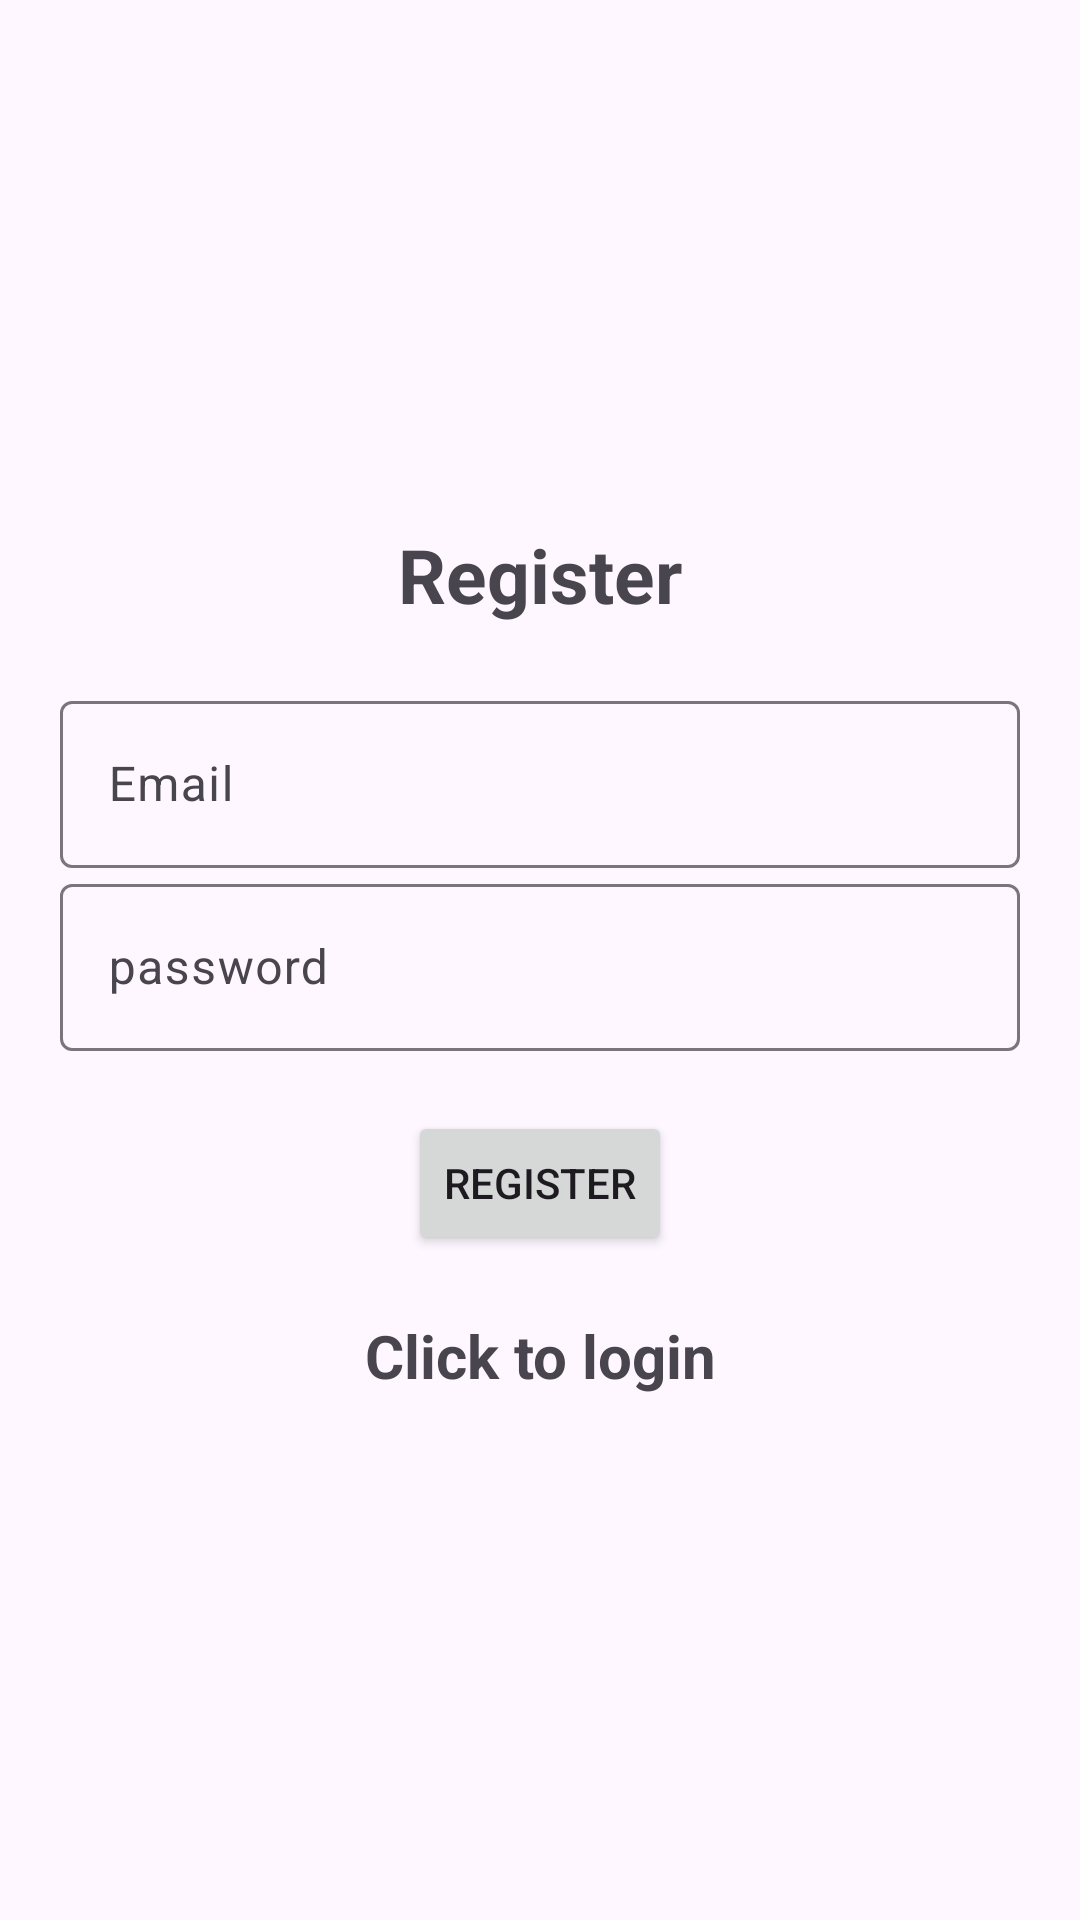

Write the Android layout XML for this screen, with the resource values it uses.
<!-- AndroidManifest.xml: application theme Theme.Material3.Light -->
<!-- res/layout/activity_register.xml -->
<?xml version="1.0" encoding="utf-8"?>
<LinearLayout xmlns:android="http://schemas.android.com/apk/res/android"
    xmlns:app="http://schemas.android.com/apk/res-auto"
    xmlns:tools="http://schemas.android.com/tools"
    android:layout_width="match_parent"
    android:orientation="vertical"
    android:gravity="center"
    android:layout_height="match_parent"
    android:padding="20dp"
    tools:context=".Register">

    
    <TextView
        android:text="@string/register"
        android:textSize="25sp"
        android:textStyle="bold"
        android:gravity="center"
        android:layout_width="match_parent"
        android:layout_marginBottom="20dp"
        android:layout_height="wrap_content"
        />
    
    <com.google.android.material.textfield.TextInputLayout
        android:layout_width="match_parent"
        android:layout_height="wrap_content">

        <com.google.android.material.textfield.TextInputEditText
            android:id="@+id/email"
            android:hint="@string/email"
            android:layout_width="match_parent"
            android:layout_height="wrap_content"/>

    </com.google.android.material.textfield.TextInputLayout>
    
    <com.google.android.material.textfield.TextInputLayout
        android:layout_width="match_parent"
        android:layout_height="wrap_content">

        <com.google.android.material.textfield.TextInputEditText
            android:id="@+id/password"
            android:hint="@string/password"
            android:layout_width="match_parent"
            android:layout_height="wrap_content"/>

    </com.google.android.material.textfield.TextInputLayout>

    
    <ProgressBar
        android:id="@+id/progressBar"
        android:visibility="gone"
        android:layout_width="wrap_content"
        android:layout_height="wrap_content"/>

    
    <Button
        android:layout_marginTop="20dp"
        android:text="@string/register"
        android:id="@+id/btn_register"
        android:layout_width="wrap_content"
        android:layout_height="wrap_content" />

    <TextView
        android:id="@+id/loginNow"
        android:textSize="20sp"
        android:textStyle="bold"
        android:layout_marginTop="20dp"
        android:gravity="center"
        android:text="@string/click_to_login"
        android:layout_width="match_parent"
        android:layout_height="wrap_content"/>

</LinearLayout>
<!-- resources referenced by this layout -->
<resources>
  <string name="click_to_login">Click to login</string>
  <string name="email">Email</string>
  <string name="password">password</string>
  <string name="register">Register</string>
</resources>
